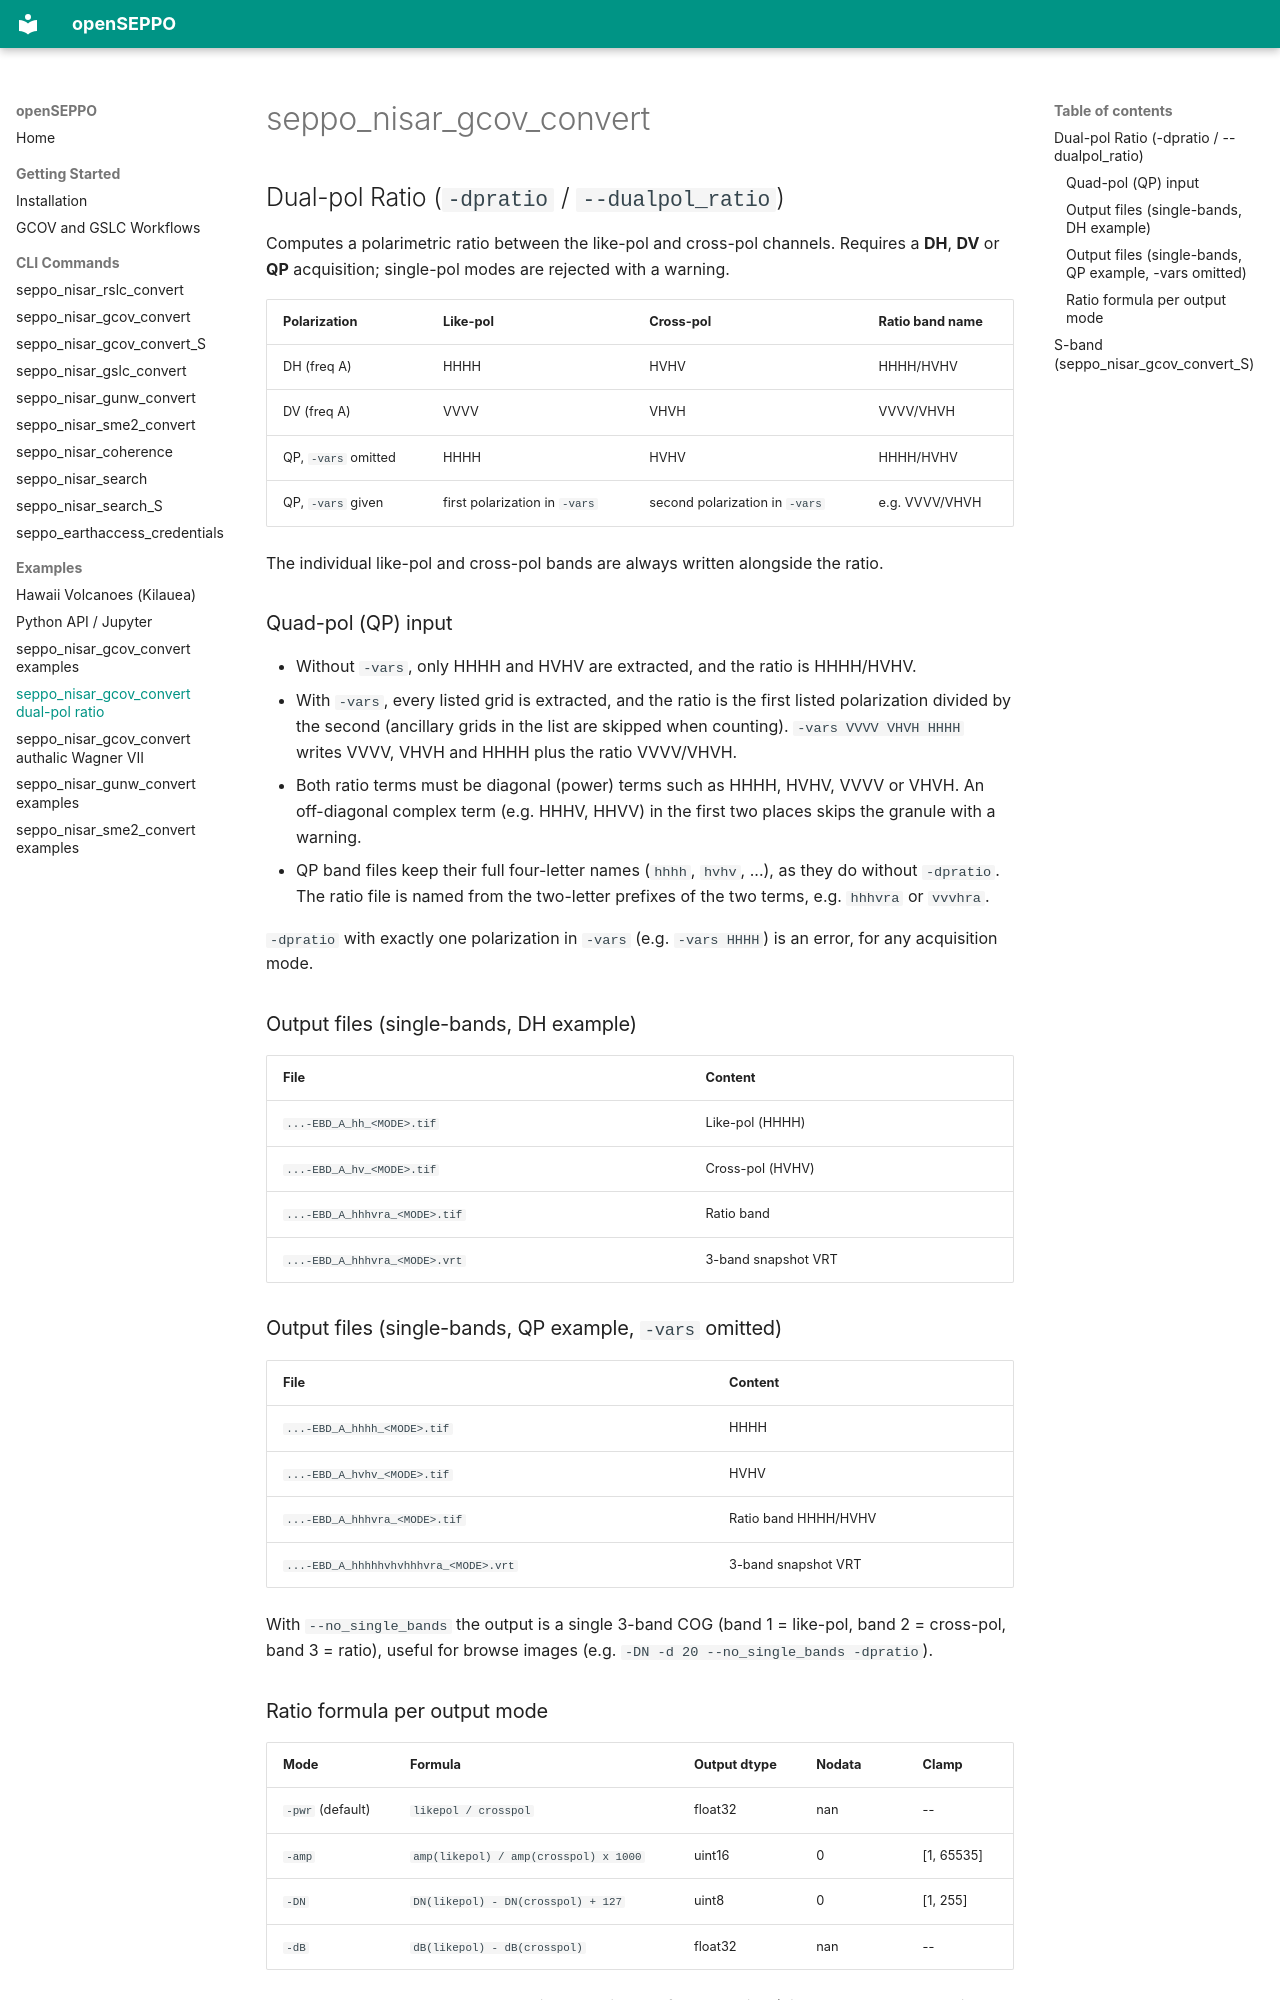

repository: EarthBigData/openSEPPO · page: ratio/index.html · generator: mkdocs

# seppo_nisar_gcov_convert

## Dual-pol Ratio (`-dpratio` / `--dualpol_ratio`)

Computes a polarimetric ratio between the like-pol and cross-pol channels.
Requires a **DH**, **DV** or **QP** acquisition; single-pol modes are rejected with a warning.

| Polarization | Like-pol | Cross-pol | Ratio band name |
|---|---|---|---|
| DH (freq A) | HHHH | HVHV | HHHH/HVHV |
| DV (freq A) | VVVV | VHVH | VVVV/VHVH |
| QP, `-vars` omitted | HHHH | HVHV | HHHH/HVHV |
| QP, `-vars` given | first polarization in `-vars` | second polarization in `-vars` | e.g. VVVV/VHVH |

The individual like-pol and cross-pol bands are always written alongside the ratio.

### Quad-pol (QP) input

- Without `-vars`, only HHHH and HVHV are extracted, and the ratio is HHHH/HVHV.
- With `-vars`, every listed grid is extracted, and the ratio is the first listed polarization divided by the second (ancillary grids in the list are skipped when counting). `-vars VVVV VHVH HHHH` writes VVVV, VHVH and HHHH plus the ratio VVVV/VHVH.
- Both ratio terms must be diagonal (power) terms such as HHHH, HVHV, VVVV or VHVH. An off-diagonal complex term (e.g. HHHV, HHVV) in the first two places skips the granule with a warning.
- QP band files keep their full four-letter names (`hhhh`, `hvhv`, ...), as they do without `-dpratio`. The ratio file is named from the two-letter prefixes of the two terms, e.g. `hhhvra` or `vvvhra`.

`-dpratio` with exactly one polarization in `-vars` (e.g. `-vars HHHH`) is an error, for any acquisition mode.

### Output files (single-bands, DH example)

| File | Content |
|---|---|
| `...-EBD_A_hh_<MODE>.tif` | Like-pol (HHHH) |
| `...-EBD_A_hv_<MODE>.tif` | Cross-pol (HVHV) |
| `...-EBD_A_hhhvra_<MODE>.tif` | Ratio band |
| `...-EBD_A_hhhvra_<MODE>.vrt` | 3-band snapshot VRT |

### Output files (single-bands, QP example, `-vars` omitted)

| File | Content |
|---|---|
| `...-EBD_A_hhhh_<MODE>.tif` | HHHH |
| `...-EBD_A_hvhv_<MODE>.tif` | HVHV |
| `...-EBD_A_hhhvra_<MODE>.tif` | Ratio band HHHH/HVHV |
| `...-EBD_A_hhhhhvhvhhhvra_<MODE>.vrt` | 3-band snapshot VRT |

With `--no_single_bands` the output is a single 3-band COG (band 1 = like-pol, band 2 = cross-pol, band 3 = ratio), useful for browse images (e.g. `-DN -d 20 --no_single_bands -dpratio`).
